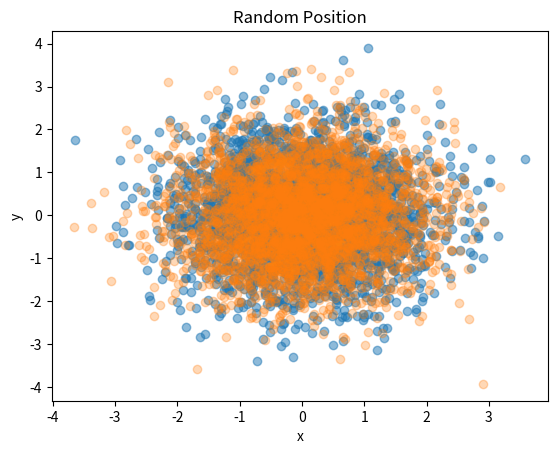

The matplotlib source for this figure:
import matplotlib.pyplot as plt
import numpy as np

''' <<<<<<< HEAD '''

xData = np.random.randn(3000)
yData = np.random.randn(3000)
plt.scatter(xData,yData,alpha=0.5)
plt.title('Random Position')
plt.xlabel('x')
plt.ylabel('y')
''' ======= '''
""" xData = np.arange(20,50)
yData = xData + 2* np.random.randn(30)

plt.scatter(xData,yData)
plt.title('Real Age vs Physical Age')
plt.xlabel('Real Age')
plt.ylabel('Physical Age')
 """


xData = np.random.randn(3000)
yData = np.random.randn(3000)

plt.scatter(xData,yData,alpha = 0.3)
''' >>>>>>> c94c3223edf4a1514fb0bc0bd1091781f1527496 '''
plt.show()